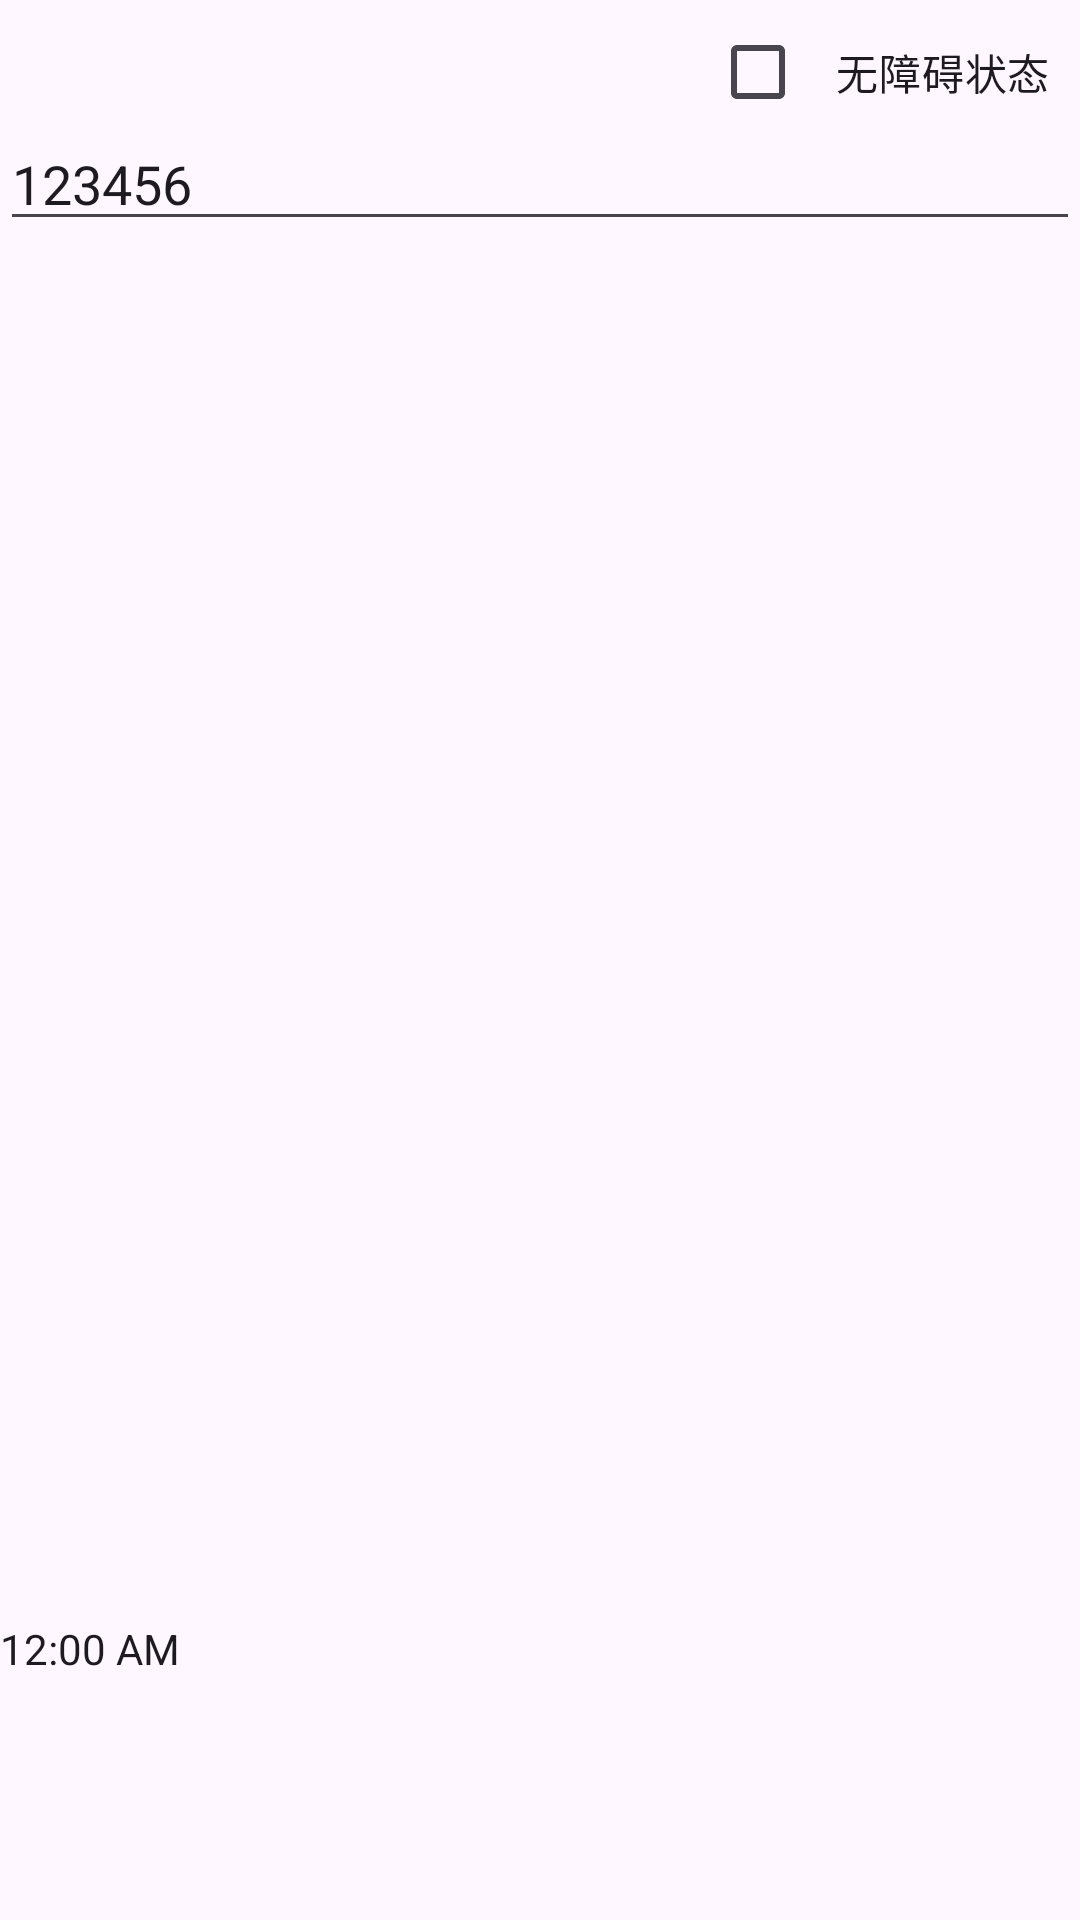

This screen was rendered from an Android layout file. Write that file and the resources it references.
<!-- AndroidManifest.xml: application theme AppTheme -->
<!-- res/layout/activity_main.xml -->
<?xml version="1.0" encoding="utf-8"?>
<androidx.constraintlayout.widget.ConstraintLayout xmlns:android="http://schemas.android.com/apk/res/android"
    xmlns:app="http://schemas.android.com/apk/res-auto"
    xmlns:tools="http://schemas.android.com/tools"
    android:layout_width="match_parent"
    android:layout_height="match_parent"
    android:fitsSystemWindows="true"
    tools:context=".MainActivity">

    <TextView
        android:padding="10dp"
        android:id="@+id/work_mode"
        app:layout_constraintTop_toTopOf="parent"
        app:layout_constraintStart_toStartOf="parent"
        android:layout_width="wrap_content"
        android:layout_height="wrap_content" />

    <CheckBox
        android:id="@+id/acs_cb"
        android:padding="10dp"
        app:layout_constraintEnd_toEndOf="parent"
        app:layout_constraintTop_toTopOf="parent"
        android:text="无障碍状态"
        android:layout_width="wrap_content"
        android:layout_height="wrap_content" />

    <EditText
        android:id="@+id/edit_text"
        android:layout_width="match_parent"
        android:layout_height="wrap_content"
        android:maxLines="1"
        android:text="123456"
        app:layout_constraintTop_toBottomOf="@id/work_mode" />

    <ListView
        android:id="@+id/list_view"
        android:layout_width="match_parent"
        android:layout_height="0dp"
        app:layout_constraintBottom_toTopOf="@id/bottom_container"
        app:layout_constraintLeft_toLeftOf="parent"
        app:layout_constraintRight_toRightOf="parent"
        app:layout_constraintTop_toBottomOf="@id/edit_text" />

    <FrameLayout
        android:id="@+id/bottom_container"
        android:layout_width="match_parent"
        android:layout_height="100dp"
        android:contentDescription="底部容器"
        app:layout_constraintBottom_toBottomOf="parent">

        <TextClock
            android:layout_width="wrap_content"
            android:layout_height="wrap_content"
            android:contentDescription="SubView" />
    </FrameLayout>

</androidx.constraintlayout.widget.ConstraintLayout>
<!-- resources referenced by this layout -->
<resources>
  <style name="AppTheme" parent="Theme.Material3.DayNight.NoActionBar">
          
          <item name="colorPrimary">@color/colorPrimary</item>
          <item name="colorPrimaryDark">@color/colorPrimaryDark</item>
          <item name="colorAccent">@color/colorAccent</item>
      </style>
  <!-- not gathered from this repository: default colours our renderer supplied (Android Studio template values) -->
  <color name="colorPrimary">#FF6200EE</color>
  <color name="colorPrimaryDark">#FF3700B3</color>
  <color name="colorAccent">#FF03DAC5</color>
</resources>
